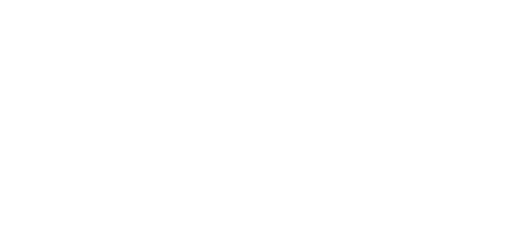
t = 0.00 s
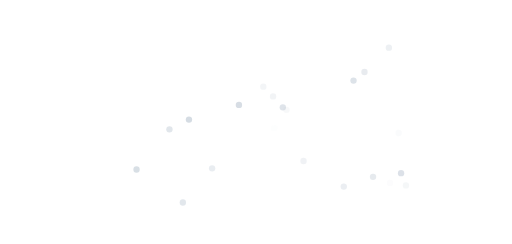
t = 0.30 s
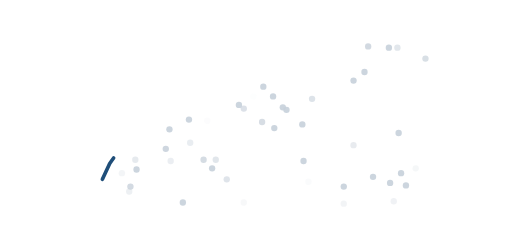
t = 0.60 s
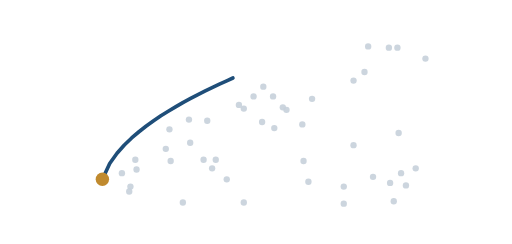
t = 0.90 s
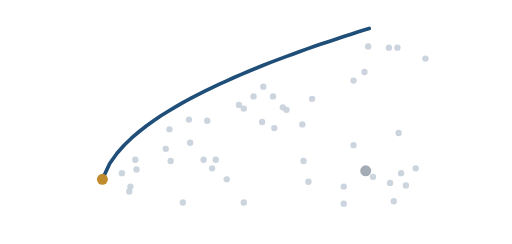
t = 1.20 s
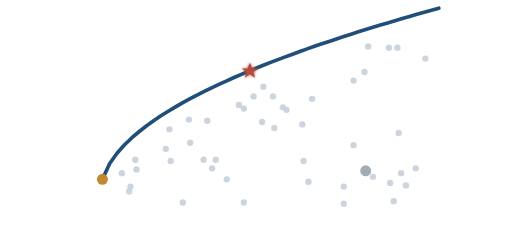
t = 1.50 s

The animated SVG that drew these frames (rendered in a browser with its animation timeline set to each time). Animation: 50 SMIL elements (animate=50); one cycle of 1.50 s.

<svg xmlns="http://www.w3.org/2000/svg" viewBox="0 0 420 200" width="420" height="200">
<defs><filter id="glow" x="-60%" y="-60%" width="220%" height="220%">
<feGaussianBlur stdDeviation="2.2" result="b"/><feMerge><feMergeNode in="b"/><feMergeNode in="SourceGraphic"/></feMerge></filter></defs>
<circle cx="155" cy="98" r="2.6" fill="#C7D0DA" opacity="0"><animate attributeName="opacity" from="0" to="0.9" begin="0.05s" dur="0.3s" fill="freeze"/></circle><circle cx="196" cy="86" r="2.6" fill="#C7D0DA" opacity="0"><animate attributeName="opacity" from="0" to="0.9" begin="0.06s" dur="0.3s" fill="freeze"/></circle><circle cx="112" cy="139" r="2.6" fill="#C7D0DA" opacity="0"><animate attributeName="opacity" from="0" to="0.9" begin="0.07s" dur="0.3s" fill="freeze"/></circle><circle cx="329" cy="142" r="2.6" fill="#C7D0DA" opacity="0"><animate attributeName="opacity" from="0" to="0.9" begin="0.09s" dur="0.3s" fill="freeze"/></circle><circle cx="290" cy="66" r="2.6" fill="#C7D0DA" opacity="0"><animate attributeName="opacity" from="0" to="0.9" begin="0.10s" dur="0.3s" fill="freeze"/></circle><circle cx="232" cy="88" r="2.6" fill="#C7D0DA" opacity="0"><animate attributeName="opacity" from="0" to="0.9" begin="0.11s" dur="0.3s" fill="freeze"/></circle><circle cx="139" cy="106" r="2.6" fill="#C7D0DA" opacity="0"><animate attributeName="opacity" from="0" to="0.9" begin="0.12s" dur="0.3s" fill="freeze"/></circle><circle cx="150" cy="166" r="2.6" fill="#C7D0DA" opacity="0"><animate attributeName="opacity" from="0" to="0.9" begin="0.13s" dur="0.3s" fill="freeze"/></circle><circle cx="306" cy="145" r="2.6" fill="#C7D0DA" opacity="0"><animate attributeName="opacity" from="0" to="0.9" begin="0.15s" dur="0.3s" fill="freeze"/></circle><circle cx="299" cy="59" r="2.6" fill="#C7D0DA" opacity="0"><animate attributeName="opacity" from="0" to="0.9" begin="0.16s" dur="0.3s" fill="freeze"/></circle><circle cx="174" cy="138" r="2.6" fill="#C7D0DA" opacity="0"><animate attributeName="opacity" from="0" to="0.9" begin="0.17s" dur="0.3s" fill="freeze"/></circle><circle cx="282" cy="153" r="2.6" fill="#C7D0DA" opacity="0"><animate attributeName="opacity" from="0" to="0.9" begin="0.18s" dur="0.3s" fill="freeze"/></circle><circle cx="319" cy="39" r="2.6" fill="#C7D0DA" opacity="0"><animate attributeName="opacity" from="0" to="0.9" begin="0.19s" dur="0.3s" fill="freeze"/></circle><circle cx="249" cy="132" r="2.6" fill="#C7D0DA" opacity="0"><animate attributeName="opacity" from="0" to="0.9" begin="0.21s" dur="0.3s" fill="freeze"/></circle><circle cx="224" cy="79" r="2.6" fill="#C7D0DA" opacity="0"><animate attributeName="opacity" from="0" to="0.9" begin="0.22s" dur="0.3s" fill="freeze"/></circle><circle cx="216" cy="71" r="2.6" fill="#C7D0DA" opacity="0"><animate attributeName="opacity" from="0" to="0.9" begin="0.23s" dur="0.3s" fill="freeze"/></circle><circle cx="333" cy="152" r="2.6" fill="#C7D0DA" opacity="0"><animate attributeName="opacity" from="0" to="0.9" begin="0.24s" dur="0.3s" fill="freeze"/></circle><circle cx="235" cy="90" r="2.6" fill="#C7D0DA" opacity="0"><animate attributeName="opacity" from="0" to="0.9" begin="0.25s" dur="0.3s" fill="freeze"/></circle><circle cx="327" cy="109" r="2.6" fill="#C7D0DA" opacity="0"><animate attributeName="opacity" from="0" to="0.9" begin="0.27s" dur="0.3s" fill="freeze"/></circle><circle cx="320" cy="150" r="2.6" fill="#C7D0DA" opacity="0"><animate attributeName="opacity" from="0" to="0.9" begin="0.28s" dur="0.3s" fill="freeze"/></circle><circle cx="225" cy="105" r="2.6" fill="#C7D0DA" opacity="0"><animate attributeName="opacity" from="0" to="0.9" begin="0.29s" dur="0.3s" fill="freeze"/></circle><circle cx="248" cy="102" r="2.6" fill="#C7D0DA" opacity="0"><animate attributeName="opacity" from="0" to="0.9" begin="0.30s" dur="0.3s" fill="freeze"/></circle><circle cx="136" cy="122" r="2.6" fill="#C7D0DA" opacity="0"><animate attributeName="opacity" from="0" to="0.9" begin="0.31s" dur="0.3s" fill="freeze"/></circle><circle cx="302" cy="38" r="2.6" fill="#C7D0DA" opacity="0"><animate attributeName="opacity" from="0" to="0.9" begin="0.33s" dur="0.3s" fill="freeze"/></circle><circle cx="107" cy="153" r="2.6" fill="#C7D0DA" opacity="0"><animate attributeName="opacity" from="0" to="0.9" begin="0.34s" dur="0.3s" fill="freeze"/></circle><circle cx="167" cy="131" r="2.6" fill="#C7D0DA" opacity="0"><animate attributeName="opacity" from="0" to="0.9" begin="0.35s" dur="0.3s" fill="freeze"/></circle><circle cx="215" cy="100" r="2.6" fill="#C7D0DA" opacity="0"><animate attributeName="opacity" from="0" to="0.9" begin="0.36s" dur="0.3s" fill="freeze"/></circle><circle cx="349" cy="48" r="2.6" fill="#C7D0DA" opacity="0"><animate attributeName="opacity" from="0" to="0.9" begin="0.37s" dur="0.3s" fill="freeze"/></circle><circle cx="200" cy="89" r="2.6" fill="#C7D0DA" opacity="0"><animate attributeName="opacity" from="0" to="0.9" begin="0.39s" dur="0.3s" fill="freeze"/></circle><circle cx="256" cy="81" r="2.6" fill="#C7D0DA" opacity="0"><animate attributeName="opacity" from="0" to="0.9" begin="0.40s" dur="0.3s" fill="freeze"/></circle><circle cx="186" cy="147" r="2.6" fill="#C7D0DA" opacity="0"><animate attributeName="opacity" from="0" to="0.9" begin="0.41s" dur="0.3s" fill="freeze"/></circle><circle cx="177" cy="131" r="2.6" fill="#C7D0DA" opacity="0"><animate attributeName="opacity" from="0" to="0.9" begin="0.42s" dur="0.3s" fill="freeze"/></circle><circle cx="326" cy="39" r="2.6" fill="#C7D0DA" opacity="0"><animate attributeName="opacity" from="0" to="0.9" begin="0.43s" dur="0.3s" fill="freeze"/></circle><circle cx="111" cy="131" r="2.6" fill="#C7D0DA" opacity="0"><animate attributeName="opacity" from="0" to="0.9" begin="0.45s" dur="0.3s" fill="freeze"/></circle><circle cx="290" cy="119" r="2.6" fill="#C7D0DA" opacity="0"><animate attributeName="opacity" from="0" to="0.9" begin="0.46s" dur="0.3s" fill="freeze"/></circle><circle cx="156" cy="117" r="2.6" fill="#C7D0DA" opacity="0"><animate attributeName="opacity" from="0" to="0.9" begin="0.47s" dur="0.3s" fill="freeze"/></circle><circle cx="140" cy="132" r="2.6" fill="#C7D0DA" opacity="0"><animate attributeName="opacity" from="0" to="0.9" begin="0.48s" dur="0.3s" fill="freeze"/></circle><circle cx="106" cy="157" r="2.6" fill="#C7D0DA" opacity="0"><animate attributeName="opacity" from="0" to="0.9" begin="0.49s" dur="0.3s" fill="freeze"/></circle><circle cx="323" cy="165" r="2.6" fill="#C7D0DA" opacity="0"><animate attributeName="opacity" from="0" to="0.9" begin="0.51s" dur="0.3s" fill="freeze"/></circle><circle cx="282" cy="167" r="2.6" fill="#C7D0DA" opacity="0"><animate attributeName="opacity" from="0" to="0.9" begin="0.52s" dur="0.3s" fill="freeze"/></circle><circle cx="100" cy="142" r="2.6" fill="#C7D0DA" opacity="0"><animate attributeName="opacity" from="0" to="0.9" begin="0.53s" dur="0.3s" fill="freeze"/></circle><circle cx="341" cy="138" r="2.6" fill="#C7D0DA" opacity="0"><animate attributeName="opacity" from="0" to="0.9" begin="0.54s" dur="0.3s" fill="freeze"/></circle><circle cx="200" cy="166" r="2.6" fill="#C7D0DA" opacity="0"><animate attributeName="opacity" from="0" to="0.9" begin="0.55s" dur="0.3s" fill="freeze"/></circle><circle cx="253" cy="149" r="2.6" fill="#C7D0DA" opacity="0"><animate attributeName="opacity" from="0" to="0.9" begin="0.57s" dur="0.3s" fill="freeze"/></circle><circle cx="170" cy="99" r="2.6" fill="#C7D0DA" opacity="0"><animate attributeName="opacity" from="0" to="0.9" begin="0.58s" dur="0.3s" fill="freeze"/></circle><circle cx="208" cy="79" r="2.6" fill="#C7D0DA" opacity="0"><animate attributeName="opacity" from="0" to="0.9" begin="0.59s" dur="0.3s" fill="freeze"/></circle><polyline points="84,147.0 90,134.0 96,125.6 102,118.9 108,113.1 114,108.0 120,103.3 126,99.0 132,94.9 138,91.2 144,87.6 150,84.1 156,80.9 162,77.7 168,74.7 174,71.8 180,68.9 186,66.2 192,63.5 198,60.9 204,58.4 210,55.9 216,53.5 222,51.1 228,48.8 234,46.6 240,44.4 246,42.2 252,40.0 258,37.9 264,35.9 270,33.9 276,31.9 282,29.9 288,28.0 294,26.0 300,24.2 306,22.3 312,20.5 318,18.7 324,16.9 330,15.1 336,13.4 342,11.7 348,10.0 354,8.3 360,6.6" fill="none" stroke="#1F4E79" stroke-width="3" stroke-linecap="round" stroke-linejoin="round" pathLength="1" stroke-dasharray="1" stroke-dashoffset="1"><animate attributeName="stroke-dashoffset" from="1" to="0" begin="0.55s" dur="0.8s" fill="freeze" calcMode="linear"/></polyline><circle cx="84" cy="147" r="0" fill="#C08A2E"><animate attributeName="r" values="0;6;4.5" begin="0.7s" dur="0.3s" fill="freeze"/></circle><circle cx="300" cy="140" r="0" fill="#A3ABB5"><animate attributeName="r" values="0;6;4.5" begin="0.9s" dur="0.3s" fill="freeze"/></circle><g transform="translate(205 58.0)"><path d="M0,-11 L3.2,-3.2 L11,-3.2 L4.8,1.5 L7,9.5 L0,4.7 L-7,9.5 L-4.8,1.5 L-11,-3.2 L-3.2,-3.2 Z" fill="#B54A3C" filter="url(#glow)" opacity="0" transform="scale(0.6)"><animate attributeName="opacity" from="0" to="1" begin="1.25s" dur="0.25s" fill="freeze"/></path></g></svg>
